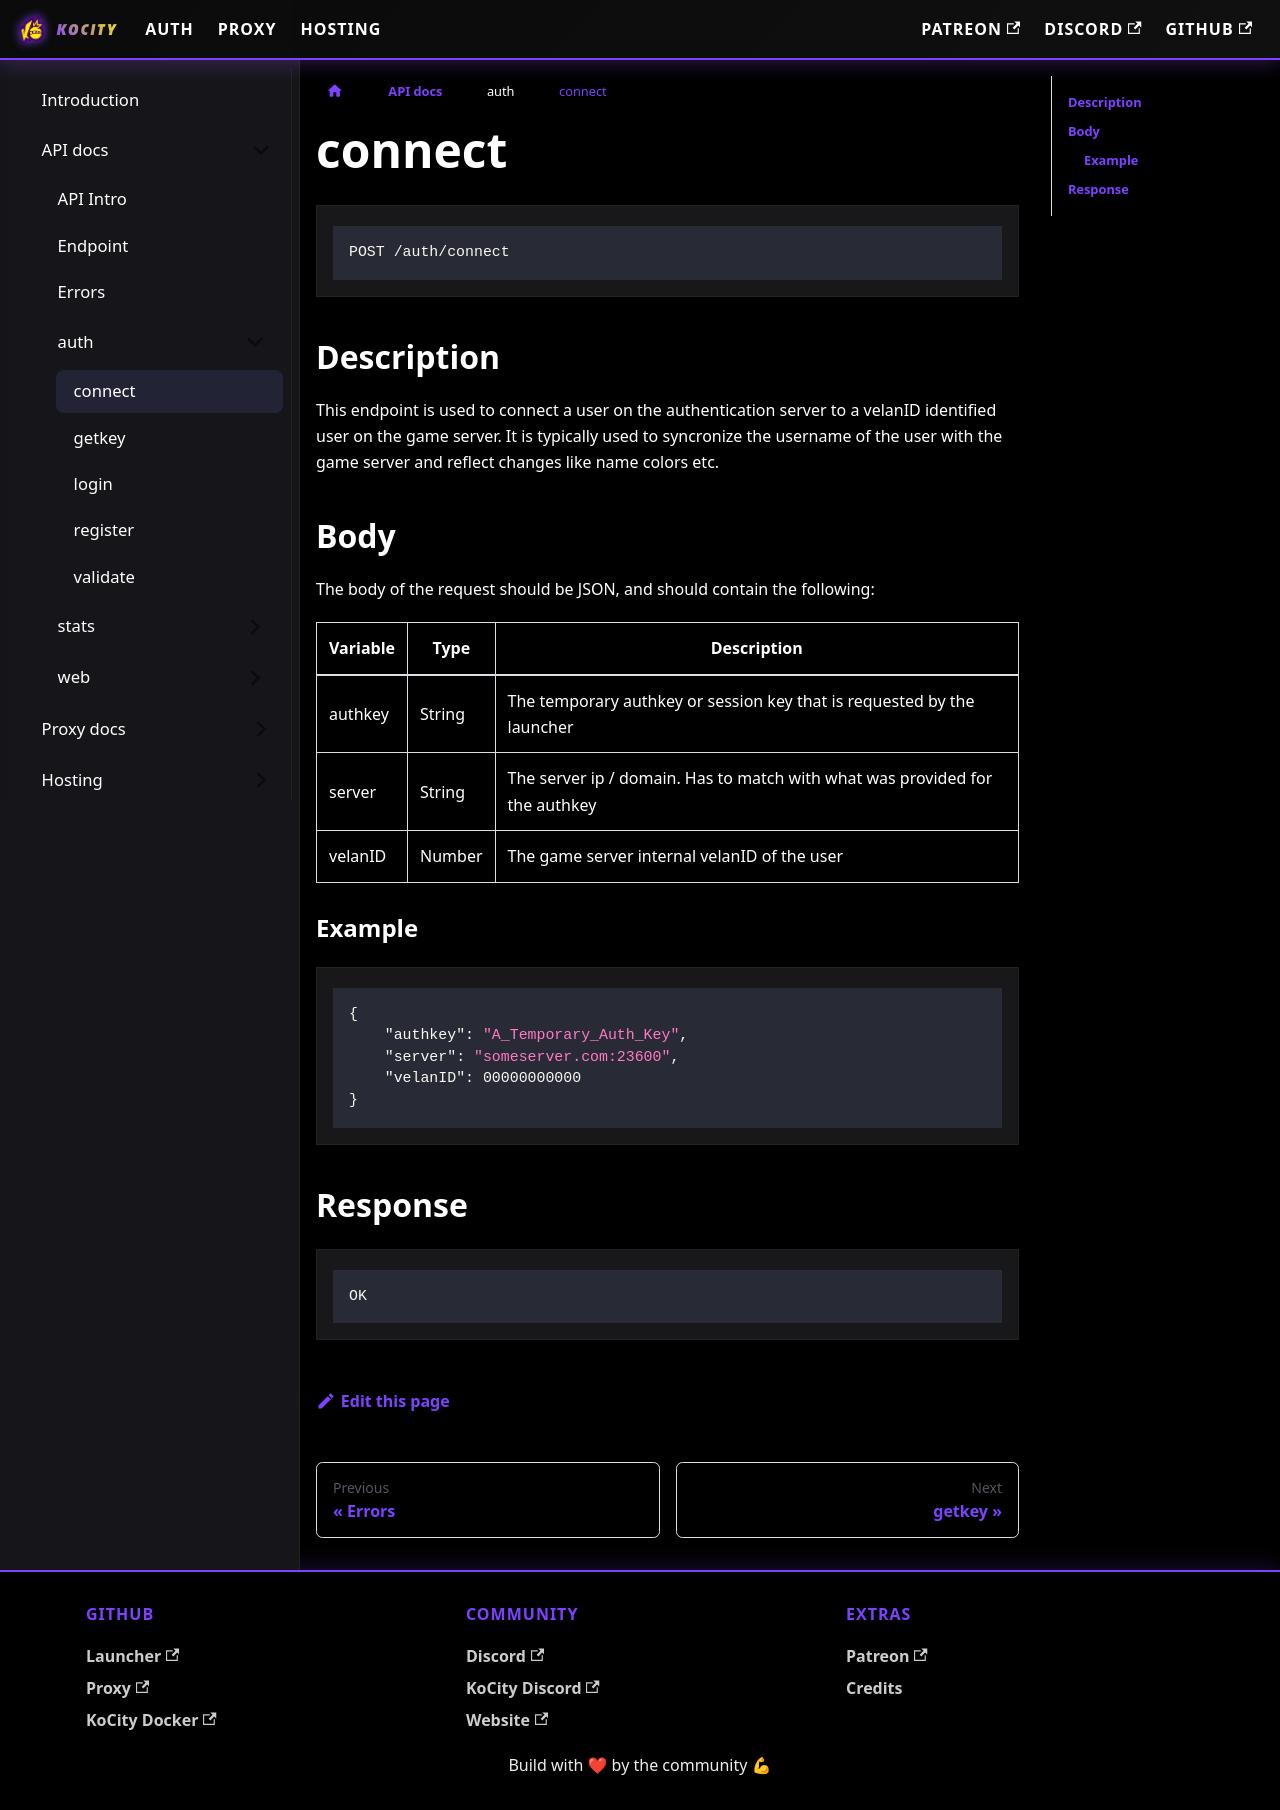

repository: kocxyz/Docs · page: docs/API/auth/connect.html · generator: docusaurus

---
toc_max_heading_level: 5
---

```
POST /auth/connect
```

## Description

This endpoint is used to connect a user on the authentication server to a velanID identified user on the game server. It is typically used to syncronize the username of the user with the game server and reflect changes like name colors etc.

## Body

The body of the request should be JSON, and should contain the following:

| Variable | Type | Description |
| -------- | -------- | -------- |
| authkey  | String   | The temporary authkey or session key that is requested by the launcher |
| server   | String   | The server ip / domain. Has to match with what was provided for the authkey |
| velanID  | Number   | The game server internal velanID of the user |

### Example

```json
{
    "authkey": "A_Temporary_Auth_Key",
    "server": "someserver.com:23600",
    "velanID": 00000000000
}
```

## Response

```json
OK
```
